Run: headless pygame with SDL's dummy video driver; simulated clock (each Clock.tick advances the game by its frame time, no real sleeping); random seed 0; keys injected as events and as key.get_pressed() state; no mouse input.
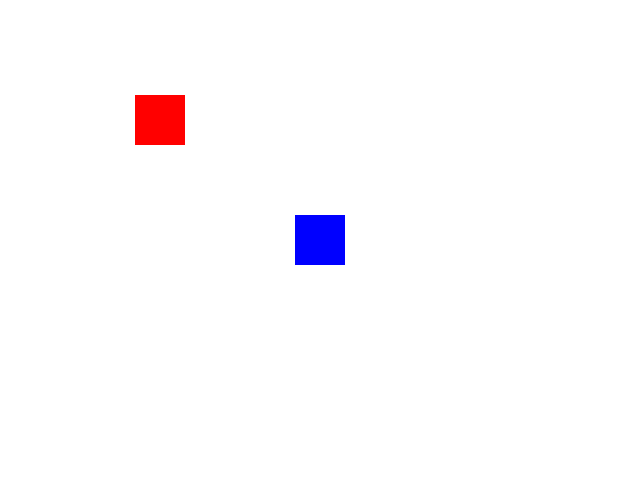
Frame 1 of 4 · flips 1–60 · no input
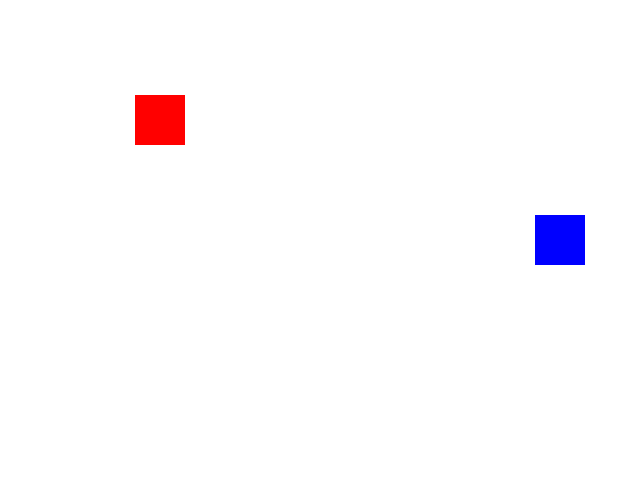
Frame 2 of 4 · flips 61–180 · tapped SPACE, RETURN · held RIGHT (→), D
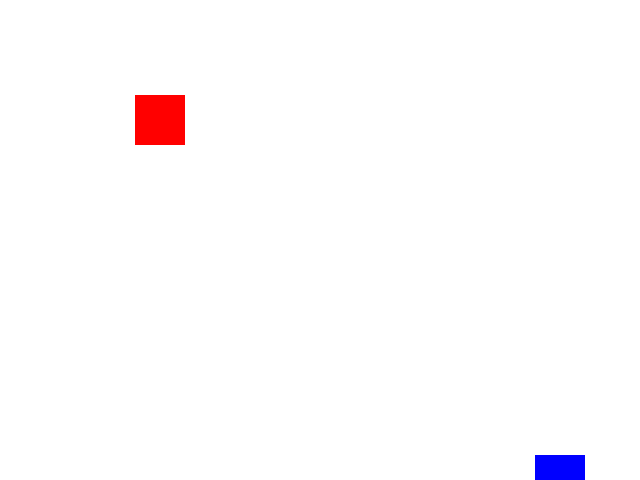
Frame 3 of 4 · flips 181–300 · held DOWN (↓), S
Frame 4 of 4 · flips 301–420 · held LEFT (←), A, UP (↑), W · screen same as frame 1, image omitted

The pygame program that drew these frames:


import pygame
import sys

# Initialize Pygame
pygame.init()

# Set up some constants
WIDTH, HEIGHT = 640, 480
SPEED = 2
OBJECT_SIZE = 50

# Create the game window
screen = pygame.display.set_mode((WIDTH, HEIGHT))

# Define some colors
WHITE = (255, 255, 255)
RED = (255, 0, 0)
BLUE = (0, 0, 255)

# Player sprite
class Player(pygame.sprite.Sprite):
    def __init__(self):
        super().__init__()
        self.image = pygame.Surface((50, 50))
        self.image.fill(BLUE)
        self.rect = self.image.get_rect(center=(WIDTH / 2, HEIGHT / 2))
        self.speed = SPEED

    def update(self):
        keys = pygame.key.get_pressed()
        if keys[pygame.K_UP]:
            self.rect.y -= self.speed
        if keys[pygame.K_DOWN]:
            self.rect.y += self.speed
        if keys[pygame.K_LEFT]:
            self.rect.x -= self.speed
        if keys[pygame.K_RIGHT]:
            self.rect.x += self.speed

# Object sprite
class Object(pygame.sprite.Sprite):
    def __init__(self):
        super().__init__()
        self.image = pygame.Surface((OBJECT_SIZE, OBJECT_SIZE))
        self.image.fill(RED)
        self.rect = self.image.get_rect(center=(WIDTH / 4, HEIGHT / 4))

# Create sprite groups
player = Player()
object = Object()
all_sprites = pygame.sprite.Group()
all_sprites.add(player)
all_sprites.add(object)

# Game loop
while True:
    for event in pygame.event.get():
        if event.type == pygame.QUIT:
            pygame.quit()
            sys.exit()

    # Fill the screen with white
    screen.fill(WHITE)

    # Update sprites
    player.update()

    # Check for collision
    if player.rect.colliderect(object.rect):
        player.image.fill(RED)  # Change player color to red

    # Draw sprites
    all_sprites.draw(screen)

    # Flip the display
    pygame.display.flip()

    # Cap the frame rate
    pygame.time.Clock().tick(144)
